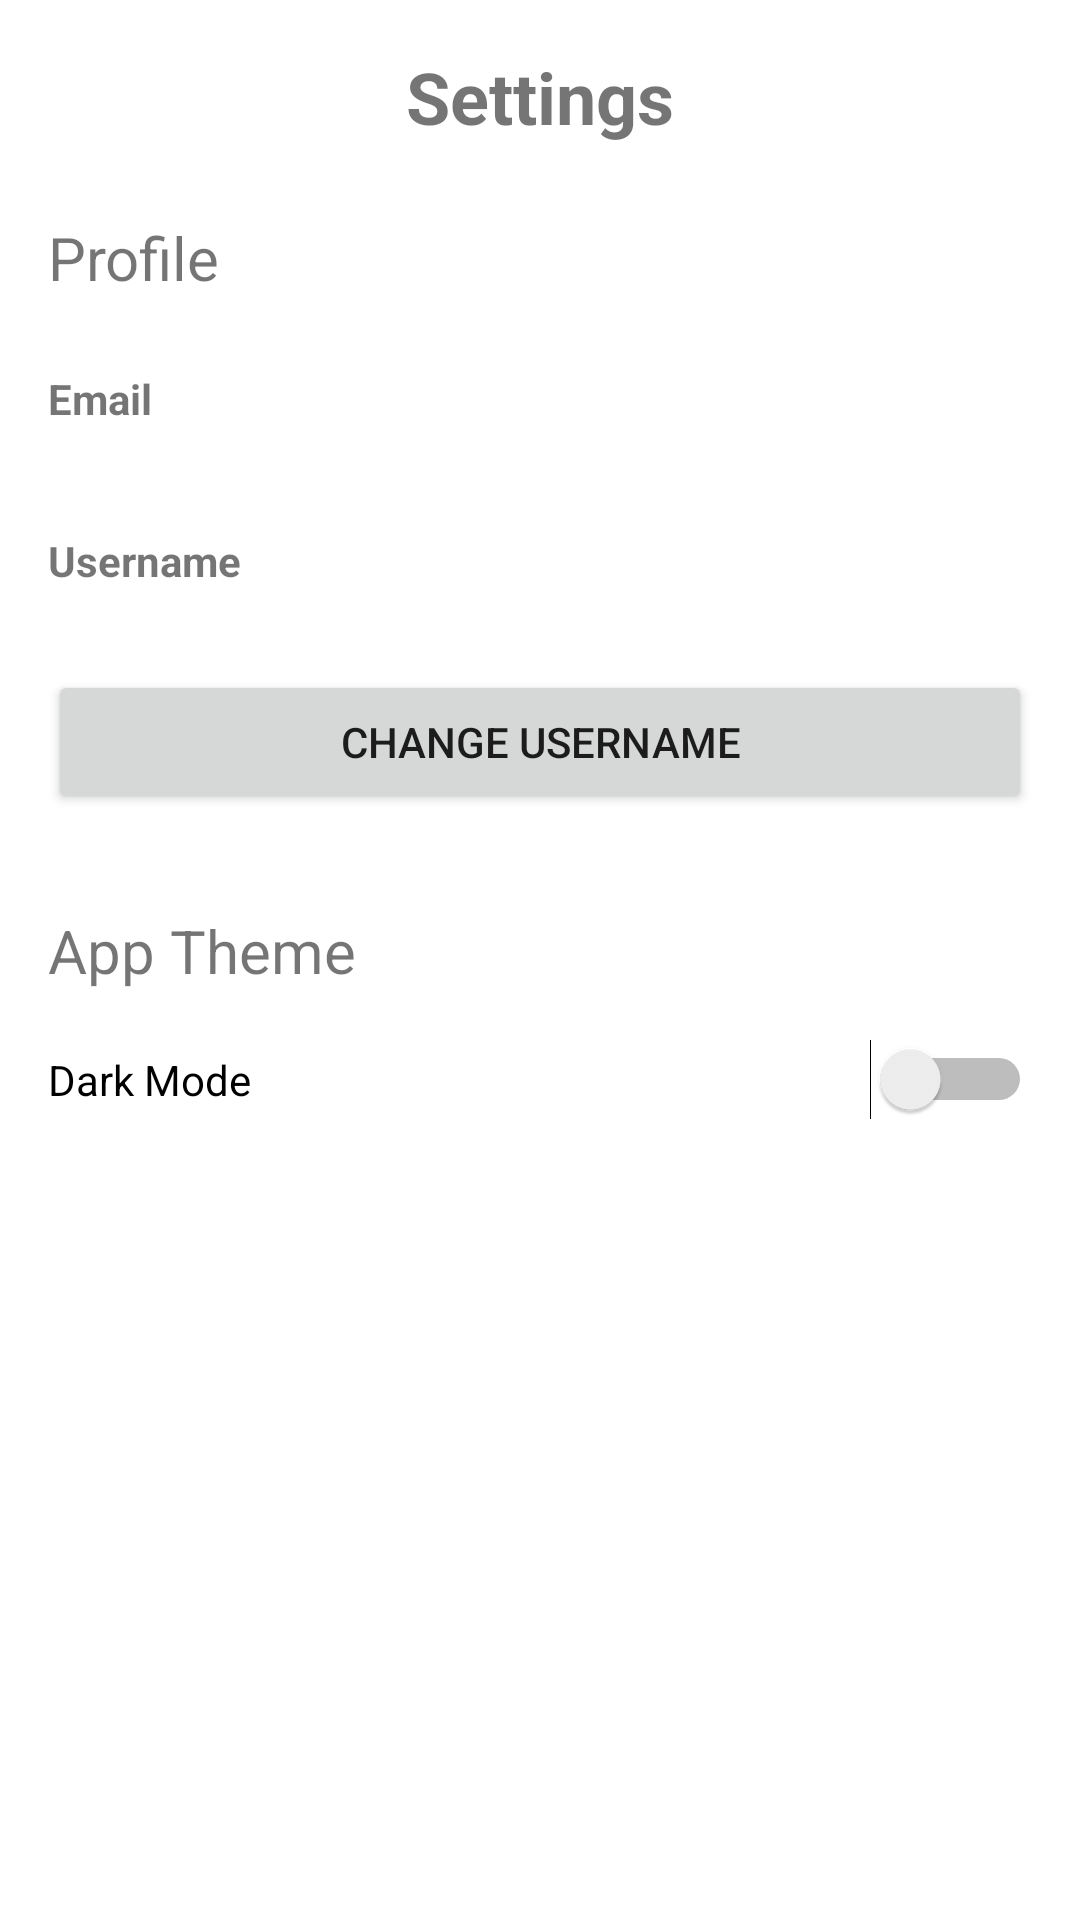

Layout XML and referenced resources for this Android screen:
<!-- AndroidManifest.xml: application theme Theme.Yumyard -->
<!-- res/layout/fragment_settings.xml -->
<?xml version="1.0" encoding="utf-8"?>
<LinearLayout xmlns:android="http://schemas.android.com/apk/res/android"
    android:layout_width="match_parent"
    android:layout_height="match_parent"
    android:orientation="vertical"
    android:padding="16dp">

    <TextView
        android:id="@+id/settingsTitle"
        android:layout_width="match_parent"
        android:layout_height="wrap_content"
        android:text="Settings"
        android:textSize="24sp"
        android:textStyle="bold"
        android:paddingBottom="8dp"
        android:textAlignment="center" />

    <TextView
        android:id="@+id/profileSubtitle"
        android:layout_width="match_parent"
        android:layout_height="wrap_content"
        android:text="Profile"
        android:textSize="20sp"
        android:paddingBottom="16dp"
        android:textAlignment="viewStart"
        android:paddingTop="16dp"/>

    <TextView
        android:layout_width="match_parent"
        android:layout_height="wrap_content"
        android:text="Email"
        android:textStyle="bold"
        android:paddingTop="8dp" />

    <TextView
        android:id="@+id/emailTextView"
        android:layout_width="match_parent"
        android:layout_height="wrap_content"
        android:paddingBottom="8dp" />

    <TextView
        android:layout_width="match_parent"
        android:layout_height="wrap_content"
        android:text="Username"
        android:textStyle="bold"
        android:paddingTop="8dp" />

    <TextView
        android:id="@+id/usernameTextView"
        android:layout_width="match_parent"
        android:layout_height="wrap_content"
        android:paddingBottom="8dp" />

    <Button
        android:id="@+id/changeUsernameButton"
        android:layout_width="match_parent"
        android:layout_height="wrap_content"
        android:text="Change Username" />

    <TextView
        android:id="@+id/themeSubtitle"
        android:layout_width="match_parent"
        android:layout_height="wrap_content"
        android:text="App Theme"
        android:textSize="20sp"
        android:paddingBottom="16dp"
        android:textAlignment="viewStart"
        android:paddingTop="32dp"/>

    <Switch
        android:id="@+id/darkModeSwitch"
        android:layout_width="match_parent"
        android:layout_height="wrap_content"
        android:text="Dark Mode" />
</LinearLayout>
<!-- resources referenced by this layout -->
<resources>
  <style name="Theme.Yumyard" parent="Theme.MaterialComponents.DayNight.DarkActionBar">
          
          <item name="colorPrimary">@color/purple_500</item>
          <item name="colorPrimaryVariant">@color/purple_700</item>
          <item name="colorOnPrimary">@color/white</item>
          
          <item name="colorSecondary">@color/teal_200</item>
          <item name="colorSecondaryVariant">@color/teal_700</item>
          <item name="colorOnSecondary">@color/black</item>
          
          <item name="android:statusBarColor">?attr/colorPrimaryVariant</item>
          
      </style>
  <color name="purple_500">#FF6200EE</color>
  <color name="purple_700">#FF3700B3</color>
  <color name="white">#FFFFFFFF</color>
  <color name="teal_200">#FF03DAC5</color>
  <color name="teal_700">#FF018786</color>
  <color name="black">#FF000000</color>
</resources>
